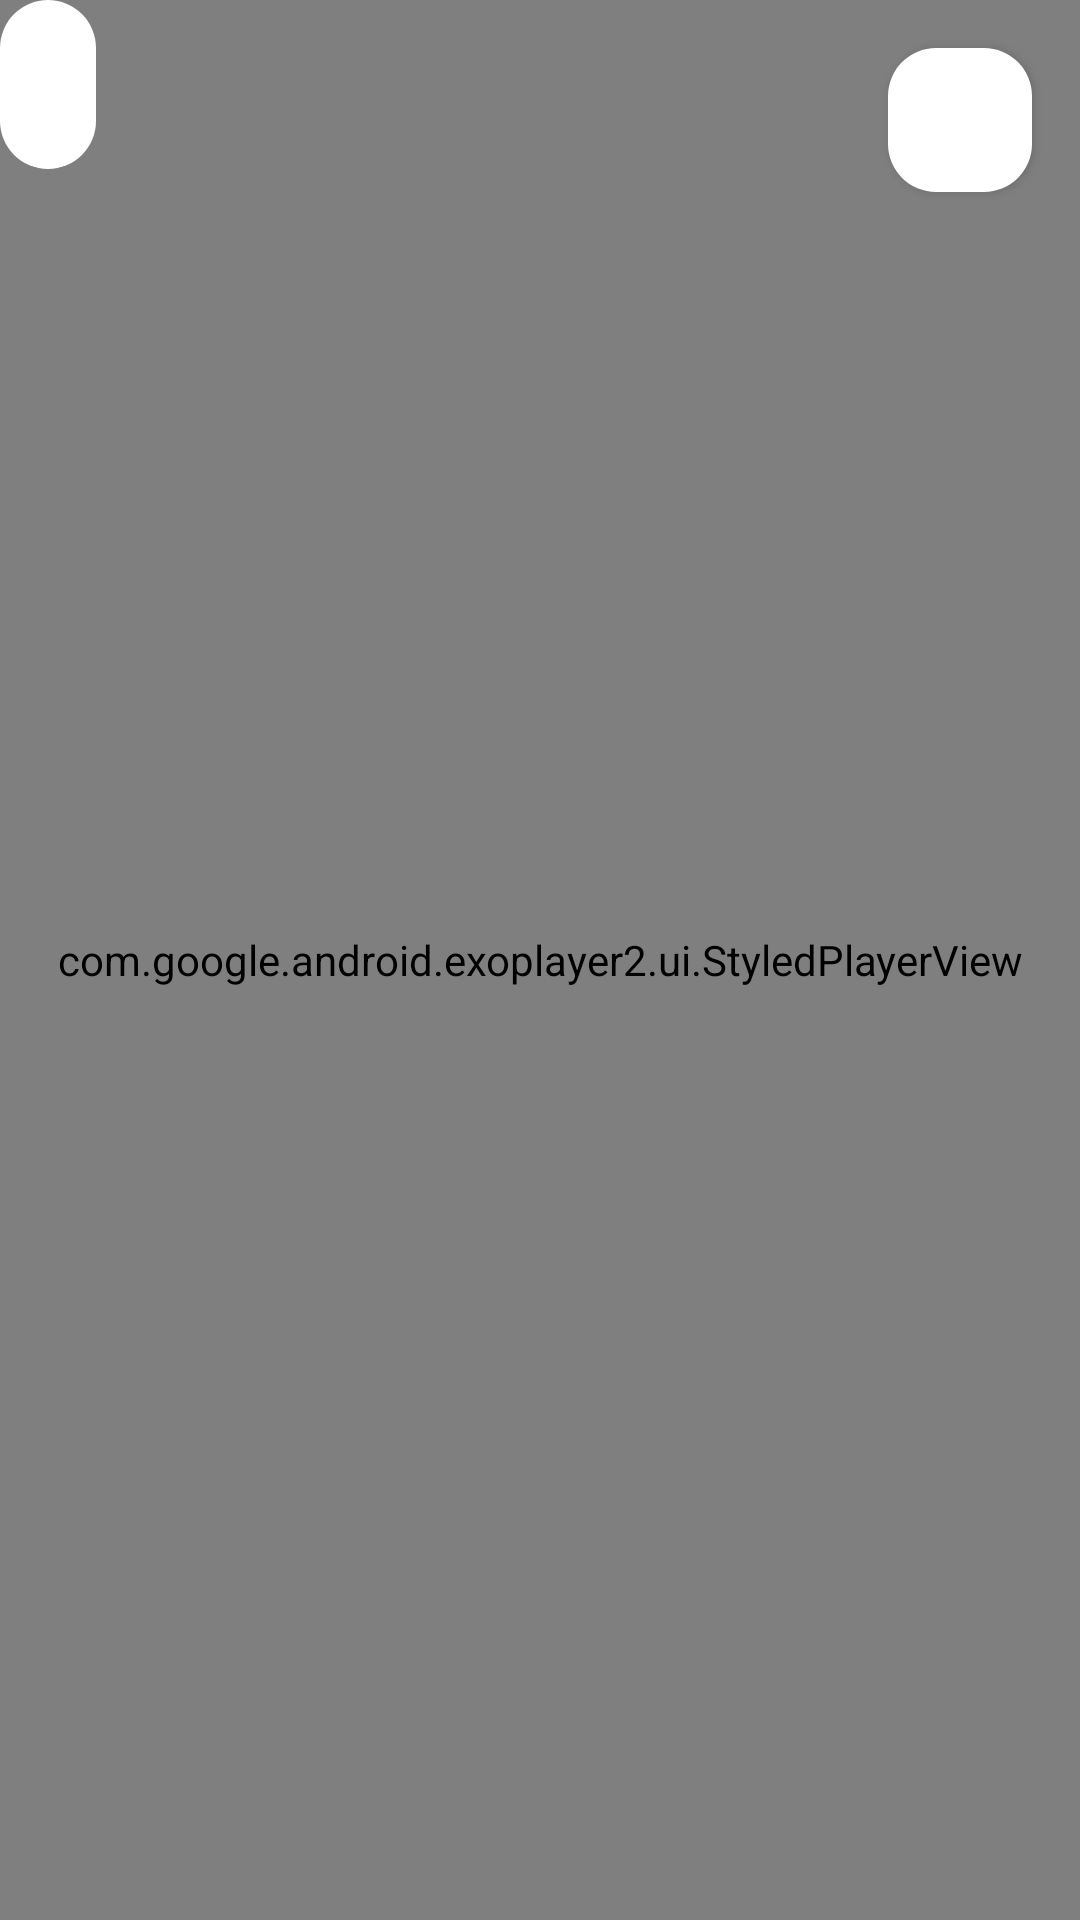

Layout XML and referenced resources for this Android screen:
<!-- AndroidManifest.xml: application theme Theme.HomeDatacenter -->
<!-- res/layout/fragment_exo_player.xml -->
<?xml version="1.0" encoding="utf-8"?>
<androidx.constraintlayout.widget.ConstraintLayout xmlns:android="http://schemas.android.com/apk/res/android"
    xmlns:app="http://schemas.android.com/apk/res-auto"
    android:layout_width="match_parent"
    android:layout_height="match_parent"
    android:background="@android:color/black">

    <com.google.android.exoplayer2.ui.StyledPlayerView
        android:id="@+id/player_view"
        android:layout_width="match_parent"
        android:layout_height="match_parent"
        app:layout_constraintBottom_toBottomOf="parent"
        app:layout_constraintEnd_toEndOf="parent"
        app:layout_constraintStart_toStartOf="parent"
        app:layout_constraintTop_toTopOf="parent"
        app:show_subtitle_button="false"
        app:use_controller="true" />

    <TextView
        android:id="@+id/tv_camera_name"
        android:layout_width="wrap_content"
        android:layout_height="wrap_content"
        android:textColor="@android:color/white"
        android:textSize="18sp"
        android:textStyle="bold"
        android:padding="16dp"
        android:background="@drawable/glass_card"
        app:layout_constraintStart_toStartOf="parent"
        app:layout_constraintTop_toTopOf="parent" />

    <Button
        android:id="@+id/btn_close"
        android:layout_width="48dp"
        android:layout_height="48dp"
        android:background="@drawable/glass_card"
        android:src="@drawable/ic_close"
        android:padding="8dp"
        android:contentDescription="@string/close"
        app:layout_constraintEnd_toEndOf="parent"
        app:layout_constraintTop_toTopOf="parent"
        android:layout_margin="16dp" />

</androidx.constraintlayout.widget.ConstraintLayout>
<!-- resources referenced by this layout -->
<resources>
  <!-- drawable glass_card (drawable) -->
  <?xml version="1.0" encoding="utf-8"?>
  <shape xmlns:android="http://schemas.android.com/apk/res/android">
      <solid android:color="?attr/colorSurfaceContainerLowest" />
      <corners android:radius="16dp" />
  </shape>
  <!-- drawable ic_close (drawable) -->
  <vector xmlns:android="http://schemas.android.com/apk/res/android"
      android:width="24dp"
      android:height="24dp"
      android:viewportWidth="24"
      android:viewportHeight="24"
      android:tint="?attr/colorControlNormal">
      <path
          android:strokeColor="#FFFFFFFF"
          android:strokeWidth="2"
          android:strokeLineCap="round"
          android:strokeLineJoin="round"
          android:fillColor="@android:color/transparent"
          android:pathData="M18,6 L6,18 M6,6 L18,18" />
  </vector>
  <string name="close">关闭</string>
  <style name="Theme.HomeDatacenter" parent="Theme.Material3.DayNight.NoActionBar">
          <item name="colorPrimary">@color/primary</item>
          <item name="colorPrimaryVariant">@color/primary_dark</item>
          <item name="colorOnPrimary">@color/white</item>
          <item name="colorSecondary">@color/secondary</item>
          <item name="colorSecondaryVariant">@color/secondary_dark</item>
          <item name="colorOnSecondary">@color/white</item>
          
          <item name="colorSecondaryContainer">@color/warm_container</item>
          <item name="colorOnSecondaryContainer">@color/on_warm_container</item>
          <item name="colorPrimaryContainer">@color/warm_container</item>
          <item name="colorOnPrimaryContainer">@color/on_warm_container</item>
          <item name="colorError">@color/error</item>
          <item name="colorOnError">@color/white</item>
          <item name="colorSurface">@color/bg_surface</item>
          <item name="colorOnSurface">@color/text_primary</item>
          <item name="colorSurfaceVariant">@color/bg_secondary</item>
          <item name="colorOnSurfaceVariant">@color/text_secondary</item>
          <item name="colorOutline">@color/divider</item>
          <item name="android:statusBarColor">@color/bg_primary</item>
          <item name="android:windowBackground">@color/bg_primary</item>
          <item name="android:navigationBarColor">@color/bg_primary</item>
          <item name="android:windowLightStatusBar">true</item>
          <item name="android:indeterminateTint">@color/primary</item>
          
          <item name="android:windowAnimationStyle">@style/GlassDialogAnimation</item>
      </style>
  <color name="primary">#0284C7</color>
  <color name="primary_dark">#0369A1</color>
  <color name="white">#FFFFFF</color>
  <color name="secondary">#6366F1</color>
  <color name="secondary_dark">#4F46E5</color>
  <color name="warm_container">#1F0284C7</color>
  <color name="on_warm_container">#0369A1</color>
  <color name="error">#DC2626</color>
  <color name="bg_surface">#FFFFFF</color>
  <color name="text_primary">#1E1B24</color>
  <color name="bg_secondary">#EDE8E0</color>
  <color name="text_secondary">#5A5260</color>
  <color name="divider">#1F2A1C0E</color>
  <color name="bg_primary">#F7F3EC</color>
  <style name="GlassDialogAnimation">
          <item name="android:windowEnterAnimation">@anim/dialog_glass_in</item>
          <item name="android:windowExitAnimation">@anim/dialog_glass_out</item>
      </style>
</resources>
